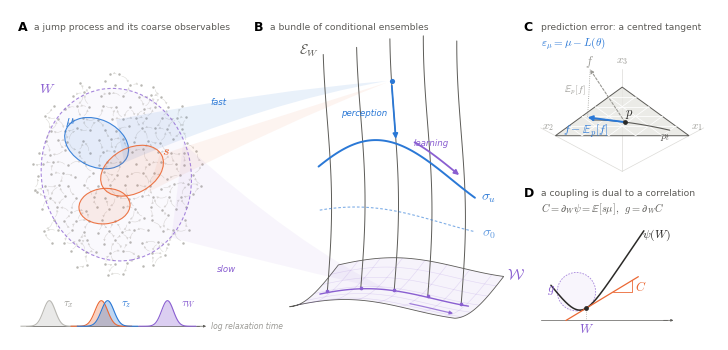

This chart was generated by the following Python code: (Note: this script raises an exception after producing the figure.)
OUT = globals().get('OUT', '../fig')
import numpy as np, matplotlib as mpl
import matplotlib.pyplot as plt
from matplotlib.patches import Ellipse, FancyArrowPatch, Polygon, FancyBboxPatch, Circle, PathPatch
from matplotlib.path import Path
from scipy.spatial import cKDTree
mpl.rcParams.update({'font.family': 'sans-serif', 'font.sans-serif': ['DejaVu Sans'], 'mathtext.fontset': 'cm',
                     'svg.fonttype': 'none', 'pdf.fonttype': 42, 'font.size': 7})
INK = '#2b2a28'; INK2 = '#5c5b57'; MUTED = '#9a9994'; FAINT = '#dcdbd7'
BLUE = '#2a78d6'; ORANGE = '#eb6834'; PURPLE = '#8a5fd1'
W_MM, H_MM = 180, 84
fig = plt.figure(figsize=(W_MM / 25.4, H_MM / 25.4))
ax = fig.add_axes([0, 0, 1, 1]); ax.set_xlim(0, W_MM); ax.set_ylim(0, H_MM); ax.axis('off'); ax.set_aspect('equal')
rng = np.random.default_rng(3)
rgba = mpl.colors.to_rgba

def arrow(p, q, color=INK, lw=0.8, ms=6, rad=0.0, z=5, ls='-', alpha=1, style='-|>'):
    ax.add_patch(FancyArrowPatch(tuple(p), tuple(q), arrowstyle=style, mutation_scale=ms, color=color, lw=lw, zorder=z,
                                 connectionstyle=f'arc3,rad={rad}', linestyle=ls, alpha=alpha, shrinkA=0, shrinkB=0))
def label(x, y, s, **kw):
    for k, v in dict(ha='center', va='center', color=INK, fontsize=7).items(): kw.setdefault(k, v)
    ax.text(x, y, s, **kw)
def curve(c, **kw): c = np.asarray(c); ax.plot(c[:, 0], c[:, 1], solid_capstyle='round', **kw)

# ================================================================== A: microstates -> observables
cx, cy, rx, ry = 27, 42, 22, 26
pts = []
for i in range(-7, 8):
    for j in range(-9, 10):
        x = cx + 3.3 * i + (1.65 if j % 2 else 0); y = cy + 2.85 * j
        if ((x - cx) / rx) ** 2 + ((y - cy) / ry) ** 2 < 1:
            pts.append((x + rng.normal(0, 0.4), y + rng.normal(0, 0.4)))
pts = np.array(pts)
for (i, j) in cKDTree(pts).query_pairs(4.2):
    if rng.uniform() < 0.5:
        a, b = (pts[i], pts[j]) if rng.uniform() < 0.5 else (pts[j], pts[i]); u = (b - a) / np.linalg.norm(b - a)
        arrow(a + 0.8 * u, b - 0.8 * u, color=FAINT, lw=0.4, ms=2.8, rad=0.3 * rng.choice([-1, 1]), z=1)
ax.scatter(pts[:, 0], pts[:, 1], s=3.2, color='#b9b8b3', zorder=2, lw=0)
# the slow observable W: a coarse, large cell; the fast observables mu and s: overlapping smaller cells
Wcell = Ellipse((27, 42), 38, 44, angle=10, fc=rgba(PURPLE, 0.035), ec=rgba(PURPLE, 0.75), lw=0.8, ls=(0, (3, 2)), zorder=3)
ax.add_patch(Wcell)
for (xy, w, h, ang, col) in [((22, 50), 17, 12, -25, BLUE), ((31, 43), 17, 11.5, 28, ORANGE), ((24, 34), 13, 9, 5, ORANGE)]:
    ax.add_patch(Ellipse(xy, w, h, angle=ang, fc=rgba(col, 0.10), ec=rgba(col, 0.9), lw=0.8, zorder=3))
label(15.2, 55.5, r'$\mu$', color=BLUE, fontsize=10); label(39.5, 48.2, r'$s$', color=ORANGE, fontsize=10)
label(9.5, 64, r'$W$', color=PURPLE, fontsize=10)

# ================================================================== B: bundle
OX, OY = 71, 7
def P3(x, y, z): return np.array([OX + x + 0.62 * y, OY + 0.42 * y + z])
def bz(x, y): return 2.6 * np.sin(x / 11 + 0.3) + 0.018 * (y - 11) ** 2 - 1.5 * np.cos(y / 7)
X0, X1, Y1 = 0, 42, 20
xs = np.linspace(X0, X1, 80); ys = np.linspace(0, Y1, 40)
edge = [P3(x, 0, bz(x, 0)) for x in xs] + [P3(X1, y, bz(X1, y)) for y in ys] + [P3(x, Y1, bz(x, Y1)) for x in xs[::-1]] + [P3(X0, y, bz(X0, y)) for y in ys[::-1]]
ax.add_patch(Polygon(edge, closed=True, fc=rgba(PURPLE, 0.07), ec=INK2, lw=0.6, zorder=1))
for y0 in np.linspace(3, Y1 - 3, 5): curve([P3(x, y0, bz(x, y0)) for x in xs], color=rgba(PURPLE, 0.18), lw=0.45, zorder=1)
for x0 in np.linspace(5, X1 - 3, 7): curve([P3(x0, y, bz(x0, y)) for y in ys], color=rgba(PURPLE, 0.18), lw=0.45, zorder=1)
yb = 9                                                   # fibers stand over a path in the base
fx = np.array([4, 12.5, 21, 29.5, 38]); TOP = 64
def fib(xf, z): return P3(xf + 1.1 * np.sin((z - bz(xf, yb)) / 14), yb, z)
curve([P3(x, yb, bz(x, yb)) for x in xs[4:-4]], color=PURPLE, lw=1.0, zorder=2)
def sec(x): return 30 + 10 * np.sin((x + 3) / 12)       # stationary section sigma_u
def sec0(x): return 19 + 4 * np.sin((x + 12) / 14)      # resting section sigma_0
for xf in fx:
    z0 = bz(xf, yb) + 0.3
    curve([fib(xf, z) for z in np.linspace(z0, TOP - 2.5 * np.cos(xf / 9), 40)], color=INK2, lw=0.7, zorder=3)
    ax.scatter(*P3(xf, yb, z0), s=7, color=PURPLE, zorder=4, lw=0)
xx = np.linspace(1.0, 40.5, 90)
curve([fib(x, sec0(x)) for x in xx], color=rgba(BLUE, 0.6), lw=0.8, ls=(0, (2.4, 1.8)), zorder=4)
curve([fib(x, sec(x)) for x in xx], color=BLUE, lw=1.4, zorder=4)
# the current state: a point on the fiber over W*, relaxing toward the section (perception)
XS = 21; zs = 55
ax.scatter(*fib(XS, zs), s=14, color=BLUE, zorder=7, lw=0)
arrow(fib(XS, zs - 1.2), fib(XS, sec(XS) + 1.2), color=BLUE, lw=1.3, ms=7, z=6)
# learning: motion of the structure along the section
seg = [fib(x, sec(x)) + np.array([0.6, 2.2]) for x in np.linspace(25, 36, 30)]
curve(seg[:-2], color=PURPLE, lw=1.3, zorder=6); arrow(seg[-3], seg[-1], color=PURPLE, lw=1.3, ms=7, z=6)
bs = [P3(x, yb, bz(x, yb)) + np.array([0, -2.6]) for x in np.linspace(25, 36, 30)]
curve(bs[:-2], color=PURPLE, lw=0.9, zorder=6, alpha=0.8); arrow(bs[-3], bs[-1], color=PURPLE, lw=0.9, ms=5, z=6, alpha=0.8)
# labels
label(*(P3(X1, Y1, bz(X1, Y1)) + np.array([3.2, 0.5])), r'$\mathcal{W}$', color=PURPLE, fontsize=11)
label(*(fib(fx[0], TOP - 2.5 * np.cos(fx[0] / 9)) + np.array([-3.6, 1.2])), r'$\mathcal{E}_W$', color=INK2, fontsize=10)
label(*(fib(40.5, sec(40.5)) + np.array([3.6, 0.2])), r'$\sigma_u$', color=BLUE, fontsize=10)
label(*(fib(40.5, sec0(40.5)) + np.array([3.6, -0.4])), r'$\sigma_0$', color=rgba(BLUE, 0.75), fontsize=10)
p = fib(XS, 47); label(p[0] - 1.6, p[1], 'perception', color=BLUE, fontsize=6.2, style='italic', ha='right')
q = seg[12]; label(q[0] - 0.5, q[1] + 3.0, 'learning', color=PURPLE, fontsize=6.2, style='italic')

# ================================================================== A -> B: funnels narrowing into the bundle
def funnel(top, bot, tip, color, alpha, bend=0.0):
    top, bot, tip = map(np.asarray, (top, bot, tip)); m = (top + bot) / 2
    c1 = m + (tip - m) * 0.55 + np.array([0, bend])
    verts = [top, c1 + (top - m) * 0.25, tip, c1 + (bot - m) * 0.25, bot, top]
    ax.add_patch(PathPatch(Path(verts, [Path.MOVETO, Path.CURVE3, Path.CURVE3, Path.CURVE3, Path.CURVE3, Path.CLOSEPOLY]),
                           fc=rgba(color, alpha), ec='none', zorder=2))
tipS = fib(XS, zs); tipW = P3(XS, yb, bz(XS, yb))
funnel((27, 56), (29, 45), tipS - np.array([1.2, 0]), BLUE, 0.10, bend=3)
funnel((38, 47), (35, 37.5), tipS - np.array([1.2, 0.4]), ORANGE, 0.07, bend=1)
funnel((44, 50), (41, 26), tipW - np.array([1.0, 0]), PURPLE, 0.06, bend=-3)
label(53, 60.5, 'fast', color=BLUE, fontsize=6.2, style='italic')
label(55, 18, 'slow', color=PURPLE, fontsize=6.2, style='italic')

# timescale separation: three bands of relaxation times, colours as above
ix, iy, iw, ih = 4, 3.5, 44, 6.5
ax.plot([ix, ix + iw], [iy, iy], color=INK2, lw=0.5); arrow((ix + iw - 0.5, iy), (ix + iw + 1.8, iy), color=INK2, lw=0.5, ms=3.5)
for (c0, wd, col, lab) in [(ix + 6, 3.0, '#b9b8b3', r'$\tau_x$'), (ix + 19.2, 3.2, ORANGE, None), (ix + 20.8, 3.2, BLUE, r'$\tau_z$'), (ix + 36, 3.0, PURPLE, r'$\tau_W$')]:
    t = np.linspace(c0 - 2.4 * wd, c0 + 2.4 * wd, 60); g = iy + ih * np.exp(-0.5 * ((t - c0) / (wd / 2)) ** 2)
    ax.fill_between(t, iy, g, color=col, alpha=0.3, lw=0); ax.plot(t, g, color=col, lw=0.8)
    if lab: label(c0 + 3.4, iy + ih - 0.8, lab, color=col if col != '#b9b8b3' else MUTED, fontsize=8, ha='left')
label(ix + iw + 3, iy, 'log relaxation time', fontsize=5.5, color=MUTED, style='italic', ha='left')

# ================================================================== C: centred tangent on the simplex (orthant view)
n_ = np.ones(3) / np.sqrt(3); u1 = np.array([1, -1, 0]) / np.sqrt(2); u2 = -np.array([1, 1, -2]) / np.sqrt(6)
SC, CX, CY = 24.0, 155.5, 56.0
def Pj(q):
    q = np.asarray(q, float); return np.array([CX + SC * (q @ u1), CY + SC * (0.42 * (q @ u2) + 0.95 * (q @ n_ - 1 / np.sqrt(3)))])
Or = Pj(np.zeros(3))
for e, lab_, off in zip(np.eye(3), [r'$x_1$', r'$x_2$', r'$x_3$'], [(-1.8, 0.2), (1.9, 0.2), (0.0, 1.9)]):
    curve([Or, Pj(1.22 * e)], color=FAINT, lw=0.5, zorder=0)
    label(*(Pj(1.22 * e) + np.array(off)), lab_, color=MUTED, fontsize=8)
tri = [Pj(v) for v in np.eye(3)]
ax.add_patch(Polygon(tri, closed=True, fc=rgba('#e7e6e1', 0.8), ec=INK2, lw=0.7, zorder=1))
for k in range(1, 5):
    t = k / 5
    for a_, b_ in [((t, 1 - t, 0), (t, 0, 1 - t)), ((1 - t, t, 0), (0, t, 1 - t)), ((1 - t, 0, t), (0, 1 - t, t))]:
        curve([Pj(a_), Pj(b_)], color='white', lw=0.55, zorder=1)
p0 = np.array([0.38, 0.34, 0.28]); f = np.array([0.1, 1.5, 1.2])
fam = lambda t: (lambda q: q / q.sum())(p0 * np.exp(t * f))
curve([Pj(fam(t)) for t in np.linspace(-1.5, 1.2, 80)], color=INK2, lw=0.8, zorder=3)
label(*(Pj(fam(-1.5)) + np.array([-1.2, -1.6])), r'$p_t$', color=INK2, fontsize=8)
sc_ = 1.1
Pp = Pj(p0); Praw = Pj(p0 + sc_ * p0 * f); Pcen = Pj(p0 + sc_ * p0 * (f - p0 @ f))
curve([Praw, Pcen], color=MUTED, lw=0.6, ls=':', zorder=5)
arrow(Pp, Praw, color=MUTED, lw=0.8, ms=5, ls=(0, (2.2, 1.6)), z=5)
arrow(Pp, Pcen, color=BLUE, lw=1.4, ms=7, z=6)
ax.scatter(*Pp, s=12, color=INK, zorder=7, lw=0)
label(*(Pp + np.array([1.2, 2.2])), r'$p$', fontsize=9)
label(*(Praw + np.array([-0.2, 2.0])), r'$f$', color=MUTED, fontsize=9)
label(*(Pcen + np.array([-0.5, -3.4])), r'$f-\mathbb{E}_p[f]$', color=BLUE, fontsize=8.5, ha='center')
m_ = (Praw + Pcen) / 2; label(m_[0] - 0.9, m_[1] + 1.0, r'$\mathbb{E}_p[f]$', color=MUTED, fontsize=7, ha='right')
label(135, 79.5, 'prediction error: a centred tangent', fontsize=6.6, color=INK2, ha='left')
label(135, 75.4, r'$\varepsilon_\mu=\mu-L(\theta)$', fontsize=8, color=BLUE, ha='left')

# ================================================================== D: Legendre pair, curvature = metric
ox, oy, sx, sy = 145, 5.0, 4.0, 2.0
psi = lambda w: 2.5 * np.log(np.cosh(1.1 * w)) + 0.2 * w
dpsi = lambda w: 2.75 * np.tanh(1.1 * w) + 0.2
d2 = lambda w: 3.025 / np.cosh(1.1 * w) ** 2
ww = np.linspace(-1.9, 4.0, 140); y_off = 1.3
toS = lambda w, y: np.array([ox + sx * w, oy + sy * y])
ax.plot([ox - 10, ox + 22], [oy, oy], color=INK2, lw=0.5); arrow((ox + 21, oy), (ox + 23.5, oy), color=INK2, lw=0.5, ms=3.5)
curve([toS(w, psi(w) + y_off) for w in ww], color=INK, lw=1.1, zorder=3)
w0 = 0.35; y0 = psi(w0) + y_off; sl = dpsi(w0)
curve([toS(w, y0 + sl * (w - w0)) for w in [w0 - 1.3, w0 + 3.3]], color=ORANGE, lw=0.9, zorder=4)
ax.scatter(*toS(w0, y0), s=12, color=INK, zorder=6, lw=0)
curve([toS(w0, 0), toS(w0, y0)], color=MUTED, lw=0.5, ls=':', zorder=2)
wa, wb = w0 + 1.7, w0 + 2.9
curve([toS(wa, y0 + sl * (wa - w0)), toS(wb, y0 + sl * (wa - w0)), toS(wb, y0 + sl * (wb - w0))], color=ORANGE, lw=0.6, zorder=4)
label(*(toS(wb, y0 + sl * (wa - w0 + 0.6)) + np.array([2.2, 0])), r'$C$', color=ORANGE, fontsize=9)
k_ = d2(w0) * sy / sx ** 2 / (1 + (sl * sy / sx) ** 2) ** 1.5; R = 1 / k_
nrm = np.array([-sl * sy / sx, 1.0]); nrm /= np.linalg.norm(nrm)
cc = toS(w0, y0) + R * nrm
ax.add_patch(Circle(cc, R, fc=rgba(PURPLE, 0.06), ec=rgba(PURPLE, 0.75), lw=0.6, ls=(0, (2, 1.5)), zorder=2))
label(*(cc + np.array([-R - 1.6, 0.6])), r'$g$', color=PURPLE, fontsize=9)
label(*(toS(w0, 0) + np.array([0, -2.2])), r'$W$', color=PURPLE, fontsize=9)
label(*(toS(4.0, psi(4.0) + y_off) + np.array([3.2, -1.0])), r'$\psi(W)$', fontsize=8.5)
label(135, 37.5, 'a coupling is dual to a correlation', fontsize=6.6, color=INK2, ha='left')
label(135, 33.4, r'$C=\partial_W\psi=\mathbb{E}[s\mu],\;\; g=\partial_W C$', fontsize=7.5, color=INK2, ha='left')

label(6, 79.5, 'a jump process and its coarse observables', fontsize=6.6, color=INK2, ha='left')
label(66, 79.5, 'a bundle of conditional ensembles', fontsize=6.6, color=INK2, ha='left')
for s_, x, y in [('A', 2, 79.5), ('B', 62, 79.5), ('C', 130.5, 79.5), ('D', 130.5, 37.5)]:
    ax.text(x, y, s_, fontsize=9, fontweight='bold', va='center')
import os
os.makedirs(OUT, exist_ok=True)
for ext in ('svg', 'pdf'): fig.savefig(os.path.join(OUT, 'fig1_theory.' + ext))
fig.savefig(os.path.join(OUT, 'fig1_theory.png'), dpi=300)
